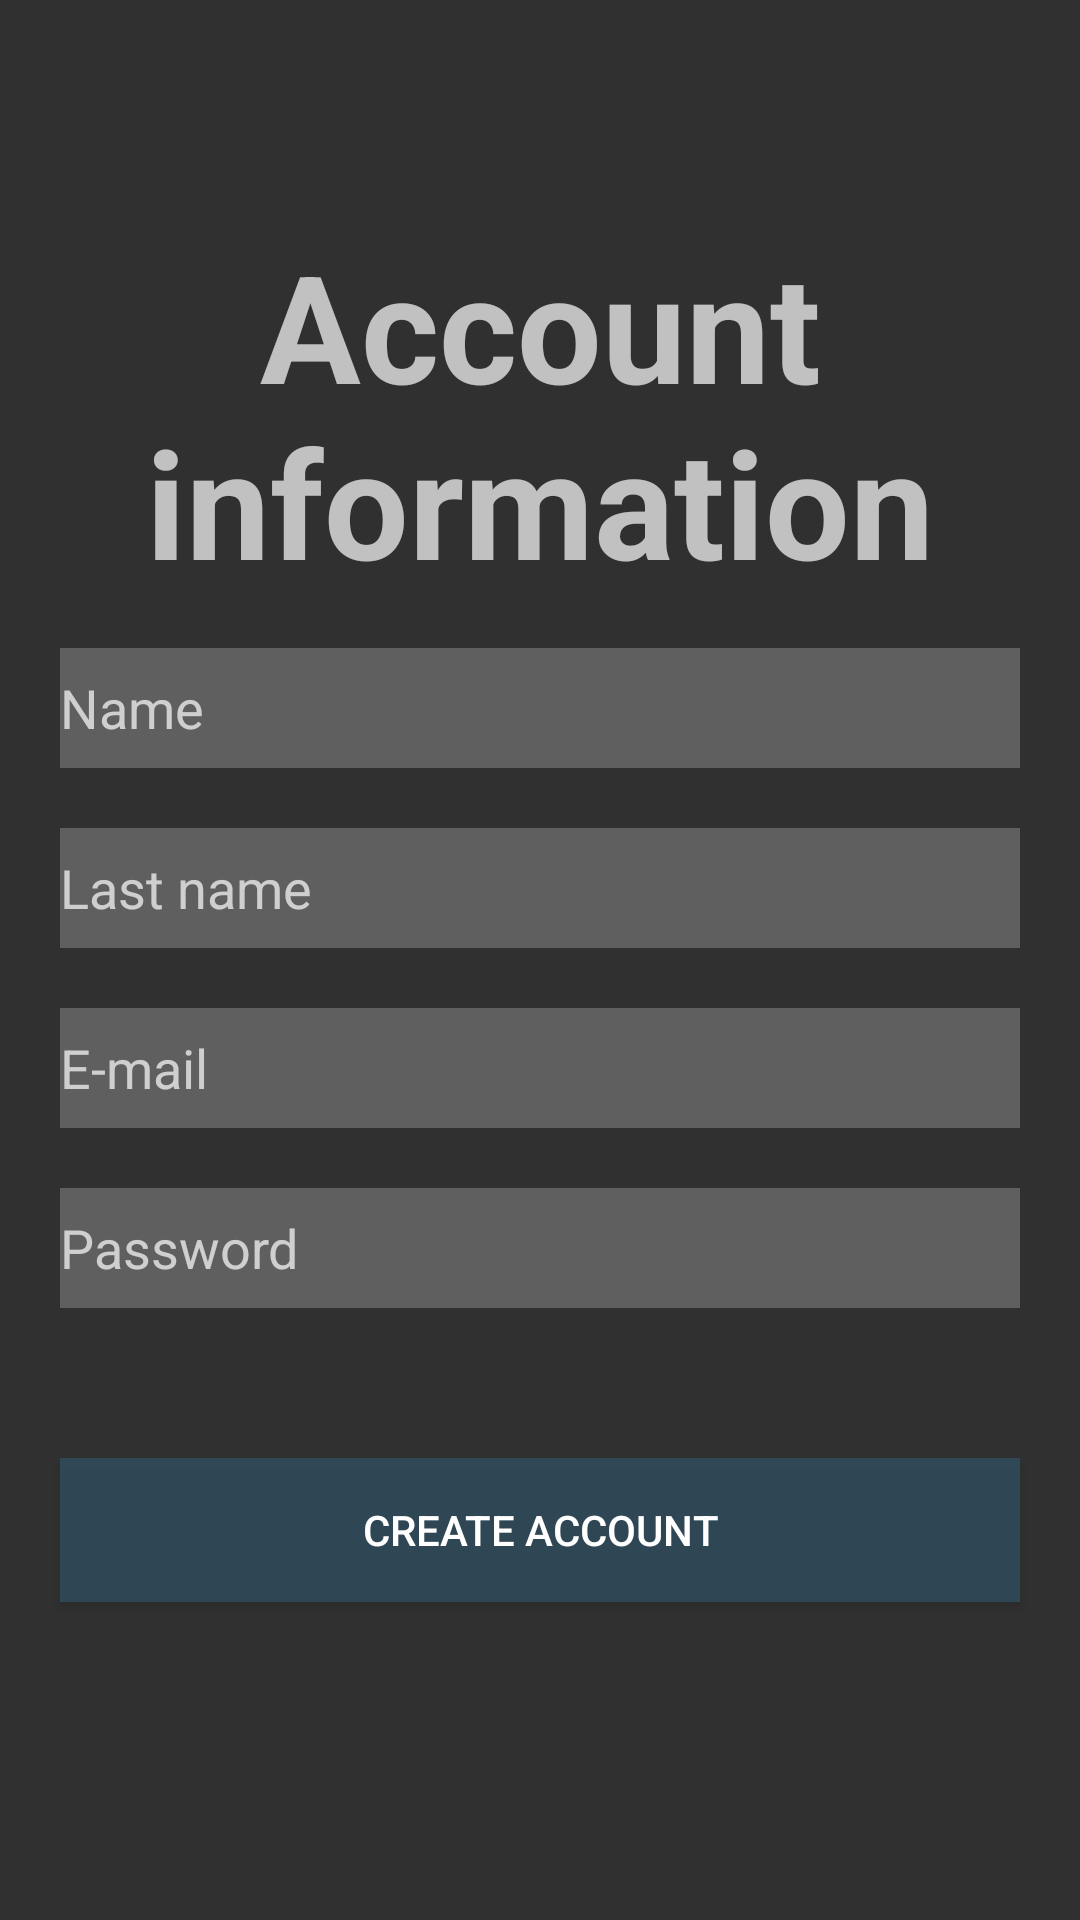

The Android layout XML behind this screen, and the referenced resources:
<!-- AndroidManifest.xml: activity theme Theme.AppCompat.NoActionBar -->
<!-- res/layout/activity_registry.xml -->
<?xml version="1.0" encoding="utf-8"?>
<androidx.constraintlayout.widget.ConstraintLayout xmlns:android="http://schemas.android.com/apk/res/android"
    xmlns:app="http://schemas.android.com/apk/res-auto"
    xmlns:tools="http://schemas.android.com/tools"
    android:layout_width="match_parent"
    android:layout_height="match_parent"
    tools:context=".activities.RegistryActivity"
    android:background="@drawable/background_gradient_color"
    android:orientation="vertical">

    <androidx.appcompat.widget.AppCompatTextView
        android:layout_width="match_parent"
        android:layout_height="wrap_content"
        android:layout_marginStart="15dp"
        android:layout_marginTop="75dp"
        android:layout_marginEnd="15dp"
        android:text="@string/tv_registry_h"
        android:textAlignment="center"
        android:textSize="@dimen/registry_tv_titles"
        android:textStyle="bold"
        app:layout_constraintEnd_toEndOf="parent"
        app:layout_constraintStart_toStartOf="parent"
        app:layout_constraintTop_toTopOf="parent">

    </androidx.appcompat.widget.AppCompatTextView>

    <androidx.appcompat.widget.AppCompatEditText
        android:id="@+id/registry_etPassword"
        android:inputType="textPassword"
        android:layout_width="match_parent"
        android:layout_height="@dimen/et_height"
        android:layout_marginStart="20dp"
        android:layout_marginTop="20dp"
        android:layout_marginEnd="20dp"
        android:background="@color/et_gray"
        android:hint="@string/et_password"
        app:layout_constraintEnd_toEndOf="parent"
        app:layout_constraintHorizontal_bias="0.0"
        app:layout_constraintStart_toStartOf="parent"
        app:layout_constraintTop_toBottomOf="@+id/registry_etEmail">

    </androidx.appcompat.widget.AppCompatEditText>

    <androidx.appcompat.widget.AppCompatButton
        android:id="@+id/registry_btnRegistry"
        android:layout_width="match_parent"
        android:layout_height="wrap_content"
        android:layout_marginStart="20dp"
        android:layout_marginTop="50dp"
        android:layout_marginEnd="20dp"
        android:background="@color/blue_ColumbiaBlue"
        android:text="@string/btn_registry"
        android:textColor="@color/white"
        app:layout_constraintEnd_toEndOf="parent"
        app:layout_constraintHorizontal_bias="0.0"
        app:layout_constraintStart_toStartOf="parent"
        app:layout_constraintTop_toBottomOf="@+id/registry_etPassword">

    </androidx.appcompat.widget.AppCompatButton>

    <androidx.appcompat.widget.AppCompatEditText
        android:id="@+id/registry_etEmail"
        android:layout_width="match_parent"
        android:layout_height="@dimen/et_height"
        android:layout_marginStart="20dp"
        android:layout_marginTop="20dp"
        android:layout_marginEnd="20dp"
        android:background="@color/et_gray"
        android:hint="@string/et_email"
        app:layout_constraintEnd_toEndOf="parent"
        app:layout_constraintHorizontal_bias="0.0"
        app:layout_constraintStart_toStartOf="parent"
        app:layout_constraintTop_toBottomOf="@+id/registry_etLastName">

    </androidx.appcompat.widget.AppCompatEditText>

    <androidx.appcompat.widget.AppCompatEditText
        android:id="@+id/registry_etLastName"
        android:layout_width="match_parent"
        android:layout_height="@dimen/et_height"
        android:layout_marginStart="20dp"
        android:layout_marginTop="20dp"
        android:layout_marginEnd="20dp"
        android:background="@color/et_gray"
        android:hint="@string/et_lastname"
        app:layout_constraintEnd_toEndOf="parent"
        app:layout_constraintHorizontal_bias="0.0"
        app:layout_constraintStart_toStartOf="parent"
        app:layout_constraintTop_toBottomOf="@+id/registry_etName">

    </androidx.appcompat.widget.AppCompatEditText>

    <androidx.appcompat.widget.AppCompatEditText
        android:id="@+id/registry_etName"
        android:layout_width="match_parent"
        android:layout_height="@dimen/et_height"
        android:layout_marginStart="20dp"
        android:layout_marginEnd="20dp"
        android:background="@color/et_gray"
        android:hint="@string/et_name"
        app:layout_constraintBottom_toBottomOf="parent"
        app:layout_constraintEnd_toEndOf="parent"
        app:layout_constraintHorizontal_bias="0.0"
        app:layout_constraintStart_toStartOf="parent"
        app:layout_constraintTop_toTopOf="parent"
        app:layout_constraintVertical_bias="0.36">

    </androidx.appcompat.widget.AppCompatEditText>

    <androidx.appcompat.widget.AppCompatTextView
        android:id="@+id/registry_tvInfo"
        android:layout_width="match_parent"
        android:layout_height="wrap_content"
        android:layout_marginStart="20dp"
        android:layout_marginEnd="20dp"
        app:layout_constraintBottom_toBottomOf="parent"
        app:layout_constraintEnd_toEndOf="parent"
        app:layout_constraintStart_toStartOf="parent"
        app:layout_constraintTop_toBottomOf="@+id/registry_btnRegistry"
        app:layout_constraintVertical_bias="0.36">

    </androidx.appcompat.widget.AppCompatTextView>

</androidx.constraintlayout.widget.ConstraintLayout>
<!-- resources referenced by this layout -->
<resources>
  <color name="blue_ColumbiaBlue">#99335B70</color>
  <color name="et_gray">#60AEAEAE</color>
  <color name="white">#FFFFFFFF</color>
  <dimen name="et_height">40sp</dimen>
  <dimen name="registry_tv_titles">50sp</dimen>
  <string name="btn_registry">Create account</string>
  <string name="et_email">E-mail</string>
  <string name="et_lastname">Last name</string>
  <string name="et_name">Name</string>
  <string name="et_password">Password</string>
  <string name="tv_registry_h">Account information</string>
</resources>
